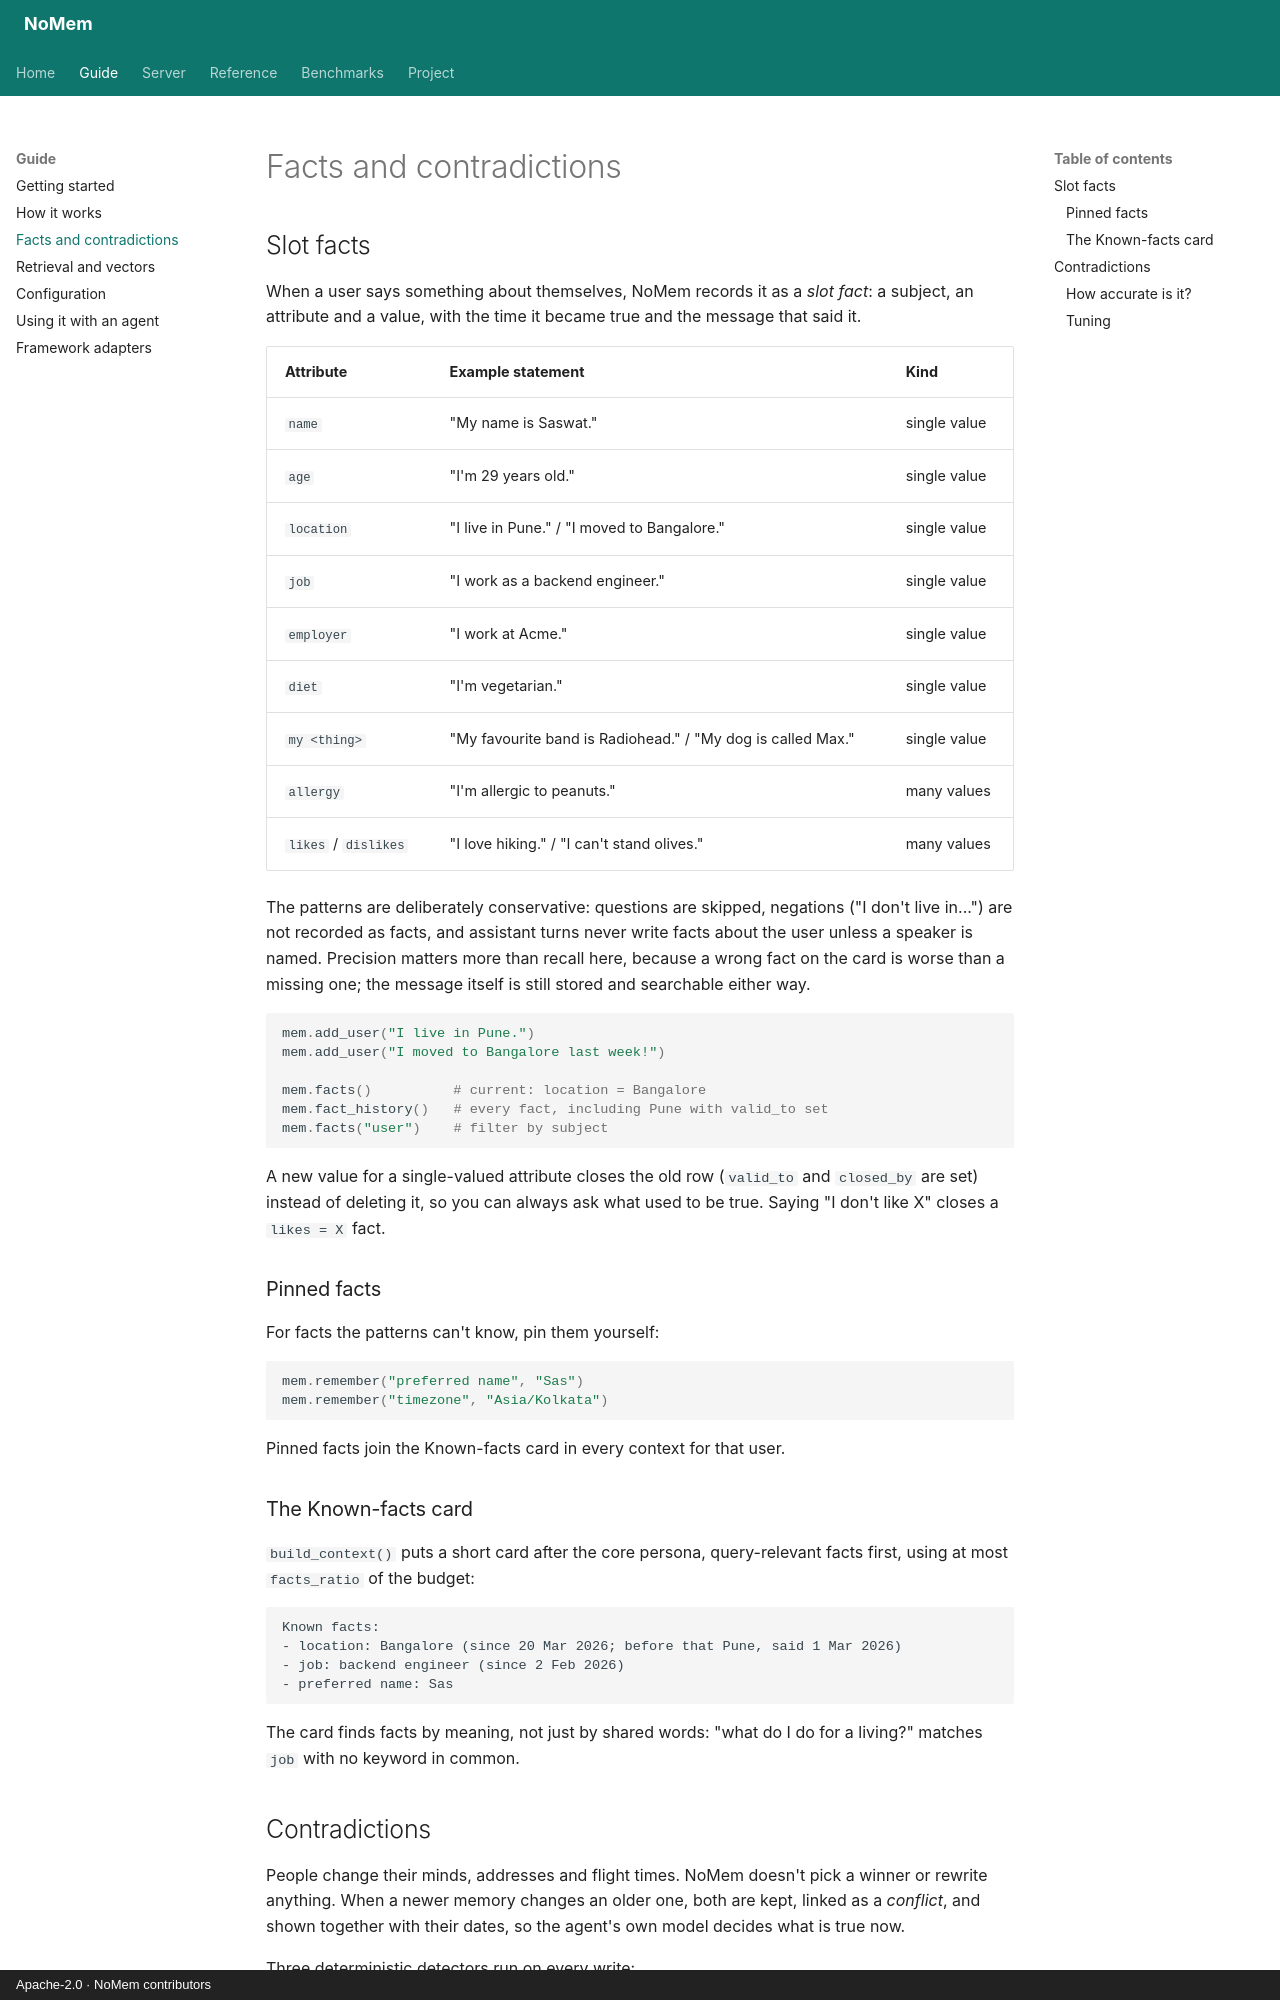

repository: saswattulo/NoMem · page: facts-and-conflicts/index.html · generator: mkdocs · copyright: Apache-2.0 · NoMem contributors

# Facts and contradictions

## Slot facts

When a user says something about themselves, NoMem records it as a *slot
fact*: a subject, an attribute and a value, with the time it became true and
the message that said it.

| Attribute | Example statement | Kind |
| --- | --- | --- |
| `name` | "My name is Saswat." | single value |
| `age` | "I'm 29 years old." | single value |
| `location` | "I live in Pune." / "I moved to Bangalore." | single value |
| `job` | "I work as a backend engineer." | single value |
| `employer` | "I work at Acme." | single value |
| `diet` | "I'm vegetarian." | single value |
| `my <thing>` | "My favourite band is Radiohead." / "My dog is called Max." | single value |
| `allergy` | "I'm allergic to peanuts." | many values |
| `likes` / `dislikes` | "I love hiking." / "I can't stand olives." | many values |

The patterns are deliberately conservative: questions are skipped, negations
("I don't live in...") are not recorded as facts, and assistant turns never
write facts about the user unless a speaker is named. Precision matters more
than recall here, because a wrong fact on the card is worse than a missing
one; the message itself is still stored and searchable either way.

```python
mem.add_user("I live in Pune.")
mem.add_user("I moved to Bangalore last week!")

mem.facts()          # current: location = Bangalore
mem.fact_history()   # every fact, including Pune with valid_to set
mem.facts("user")    # filter by subject
```

A new value for a single-valued attribute closes the old row (`valid_to` and
`closed_by` are set) instead of deleting it, so you can always ask what used
to be true. Saying "I don't like X" closes a `likes = X` fact.

### Pinned facts

For facts the patterns can't know, pin them yourself:

```python
mem.remember("preferred name", "Sas")
mem.remember("timezone", "Asia/Kolkata")
```

Pinned facts join the Known-facts card in every context for that user.

### The Known-facts card

`build_context()` puts a short card after the core persona, query-relevant
facts first, using at most `facts_ratio` of the budget:

```text
Known facts:
- location: Bangalore (since 20 Mar 2026; before that Pune, said 1 Mar 2026)
- job: backend engineer (since 2 Feb 2026)
- preferred name: Sas
```

The card finds facts by meaning, not just by shared words: "what do I do for
a living?" matches `job` with no keyword in common.
